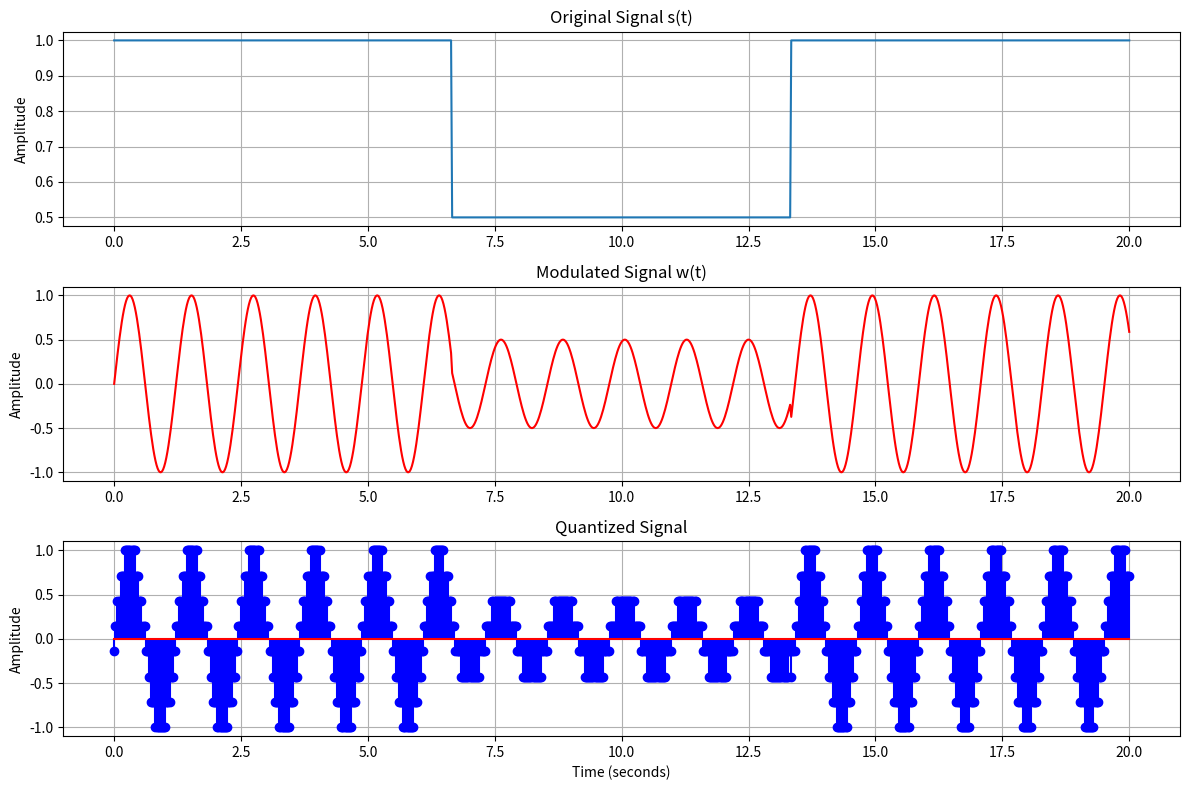

Source code (Python):
import numpy as np
import matplotlib.pyplot as plt

# Параметры сигнала
T = 20  # Общее время сигнала
f = 0.82  # Частота модуляции
fs = 46.77  # Частота дискретизации
t = np.linspace(0, T, int(T * fs))  # Вектор времени

# Функция s(t)
s = np.zeros_like(t)
s[:int(len(t)/3)] = 1
s[int(len(t)/3):int(2*len(t)/3)] = 0.5
s[int(2*len(t)/3):] = 1

# Модулирующий сигнал
w = s * np.sin(2 * np.pi * f * t)

# Дискретизация и квантование сигнала
num_levels = 8  # Количество уровней квантования
w_quantized = np.round((w - np.min(w)) / (np.max(w) - np.min(w)) * (num_levels - 1)) * (np.max(w) - np.min(w)) / (num_levels - 1) + np.min(w)

# Визуализация результатов
plt.figure(figsize=(12, 8))
plt.subplot(3, 1, 1)
plt.plot(t, s, label='Original Signal s(t)')
plt.title('Original Signal s(t)')
plt.ylabel('Amplitude')
plt.grid(True)

plt.subplot(3, 1, 2)
plt.plot(t, w, label='Modulated Signal w(t)', color='red')
plt.title('Modulated Signal w(t)')
plt.ylabel('Amplitude')
plt.grid(True)

plt.subplot(3, 1, 3)
plt.stem(t, w_quantized, linefmt='b-', markerfmt='bo', basefmt='r-')
plt.title('Quantized Signal')
plt.xlabel('Time (seconds)')
plt.ylabel('Amplitude')
plt.grid(True)

plt.tight_layout()
plt.show()